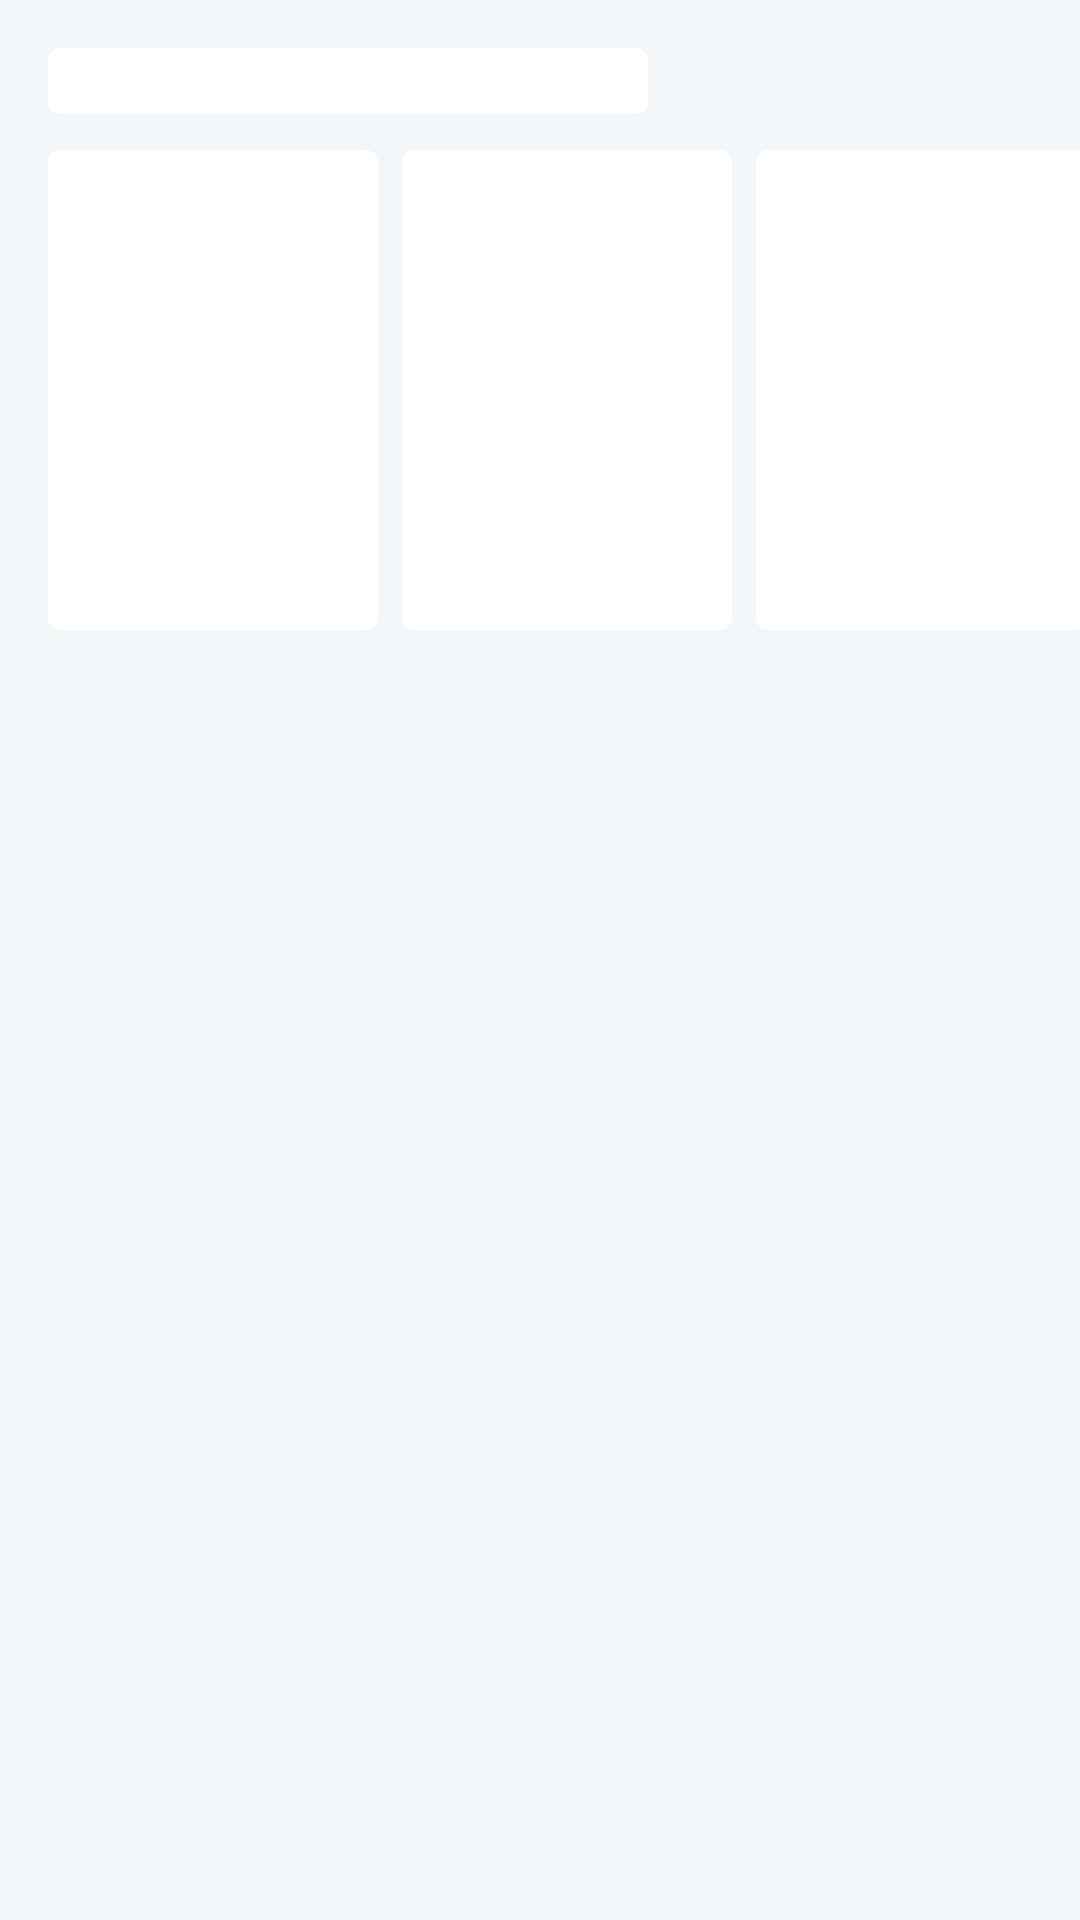

Layout XML and referenced resources for this Android screen:
<!-- AndroidManifest.xml: application theme AppThemeLight -->
<!-- res/layout/list_skeleton_view.xml -->
<?xml version="1.0" encoding="utf-8"?>
<LinearLayout xmlns:android="http://schemas.android.com/apk/res/android"
    android:layout_width="match_parent"
    android:layout_height="wrap_content"
    android:layout_marginBottom="8dp"
    android:background="@color/lightBlue"
    android:orientation="vertical">

    <View
        android:id="@+id/llTitle"
        android:layout_width="200dp"
        android:layout_height="22dp"
        android:layout_marginStart="16dp"
        android:layout_marginTop="16dp"
        android:background="@drawable/skeleton_background"
        android:backgroundTint="@android:color/white"
        android:orientation="horizontal"
        android:paddingStart="16dp"
        android:paddingEnd="16dp" />

    <LinearLayout
        android:layout_width="match_parent"
        android:layout_height="wrap_content"
        android:layout_marginTop="12dp"
        android:orientation="horizontal">

        <View
            android:layout_width="110dp"
            android:layout_height="160dp"
            android:layout_marginStart="16dp"
            android:layout_marginEnd="8dp"
            android:background="@drawable/skeleton_background"
            android:backgroundTint="@android:color/white"
            android:scaleType="centerCrop"
            android:src="@drawable/poster" />

        <View
            android:layout_width="110dp"
            android:layout_height="160dp"
            android:layout_marginEnd="8dp"
            android:background="@drawable/skeleton_background"
            android:backgroundTint="@android:color/white"
            android:scaleType="centerCrop"
            android:src="@drawable/poster" />

        <View
            android:layout_width="110dp"
            android:layout_height="160dp"
            android:layout_marginEnd="8dp"
            android:background="@drawable/skeleton_background"
            android:backgroundTint="@android:color/white"
            android:scaleType="centerCrop"
            android:src="@drawable/poster" />


    </LinearLayout>

</LinearLayout>
<!-- resources referenced by this layout -->
<resources>
  <color name="lightBlue">#F4F7FA</color>
  <!-- drawable skeleton_background (drawable) -->
  <?xml version="1.0" encoding="UTF-8"?>
  <shape xmlns:android="http://schemas.android.com/apk/res/android"
      android:layout_width="wrap_content"
      android:layout_height="wrap_content">
      <solid android:color="@color/lightBlue" />
      <corners android:radius="4dp" />
  </shape>
  <style name="AppThemeLight" parent="Theme.MaterialComponents.Light.NoActionBar">
          <item name="android:windowLightStatusBar">true</item>
          <item name="android:fontFamily">@font/quicksand</item>
  
          <item name="colorPrimary">@color/lightColorPrimary</item>
          <item name="colorAccent">@color/lightColorAccent</item>
          <item name="colorPrimaryDark">@color/white</item>
  
          <item name="colorBackground">@color/lightBlue</item>
          <item name="colorPrimaryText">@color/black</item>
          <item name="colorSecondaryText">@color/gray</item>
          <item name="colorItems">@color/white</item>
          <item name="colorAccount">@color/white</item>
          <item name="colorButtons">@color/blue</item>
          <item name="colorRating">@color/green</item>
          <item name="colorUnselectedIcons">@color/unselectedGray</item>
          <item name="themeSwitchIcon">@drawable/ic_sun</item>
          <item name="buttonStyle">@style/ButtonStyle</item>
      </style>
  <color name="lightColorPrimary">#10649F</color>
  <color name="lightColorAccent">#10649F</color>
  <color name="white">#FFFFFF</color>
  <color name="black">#282F4A</color>
  <color name="gray">#858585</color>
  <color name="blue">#10649F</color>
  <color name="green">#2F7C52</color>
  <color name="unselectedGray">#949494</color>
  <!-- drawable ic_sun: vector/xml drawable (drawable, 8408 chars, omitted) -->
  <style name="ButtonStyle">
          <item name="background">@drawable/button_background</item>
          <item name="minHeight">48dp</item>
      </style>
  <!-- drawable button_background (drawable) -->
  <?xml version="1.0" encoding="utf-8"?>
  <selector xmlns:android="http://schemas.android.com/apk/res/android">
  
      <item android:state_selected="true">
          <shape android:shape="rectangle">
              <solid android:color="#341789DB" />
              <corners android:radius="5dp" />
              <stroke android:width="3px" android:color="?attr/colorButtons" />
          </shape>
  
      </item>
      <item android:state_pressed="true">
          <shape android:shape="rectangle">
              <solid android:color="#341789DB" />
              <corners android:radius="5dp" />
              <stroke android:width="3px" android:color="?attr/colorButtons" />
          </shape>
  
      </item>
      <item>
          <shape android:shape="rectangle">
              <solid android:color="@color/cardview_light_background" />
              <corners android:radius="5dp" />
              <stroke android:width="3px" android:color="?attr/colorButtons" />
          </shape>
      </item>
  
  </selector>
</resources>
